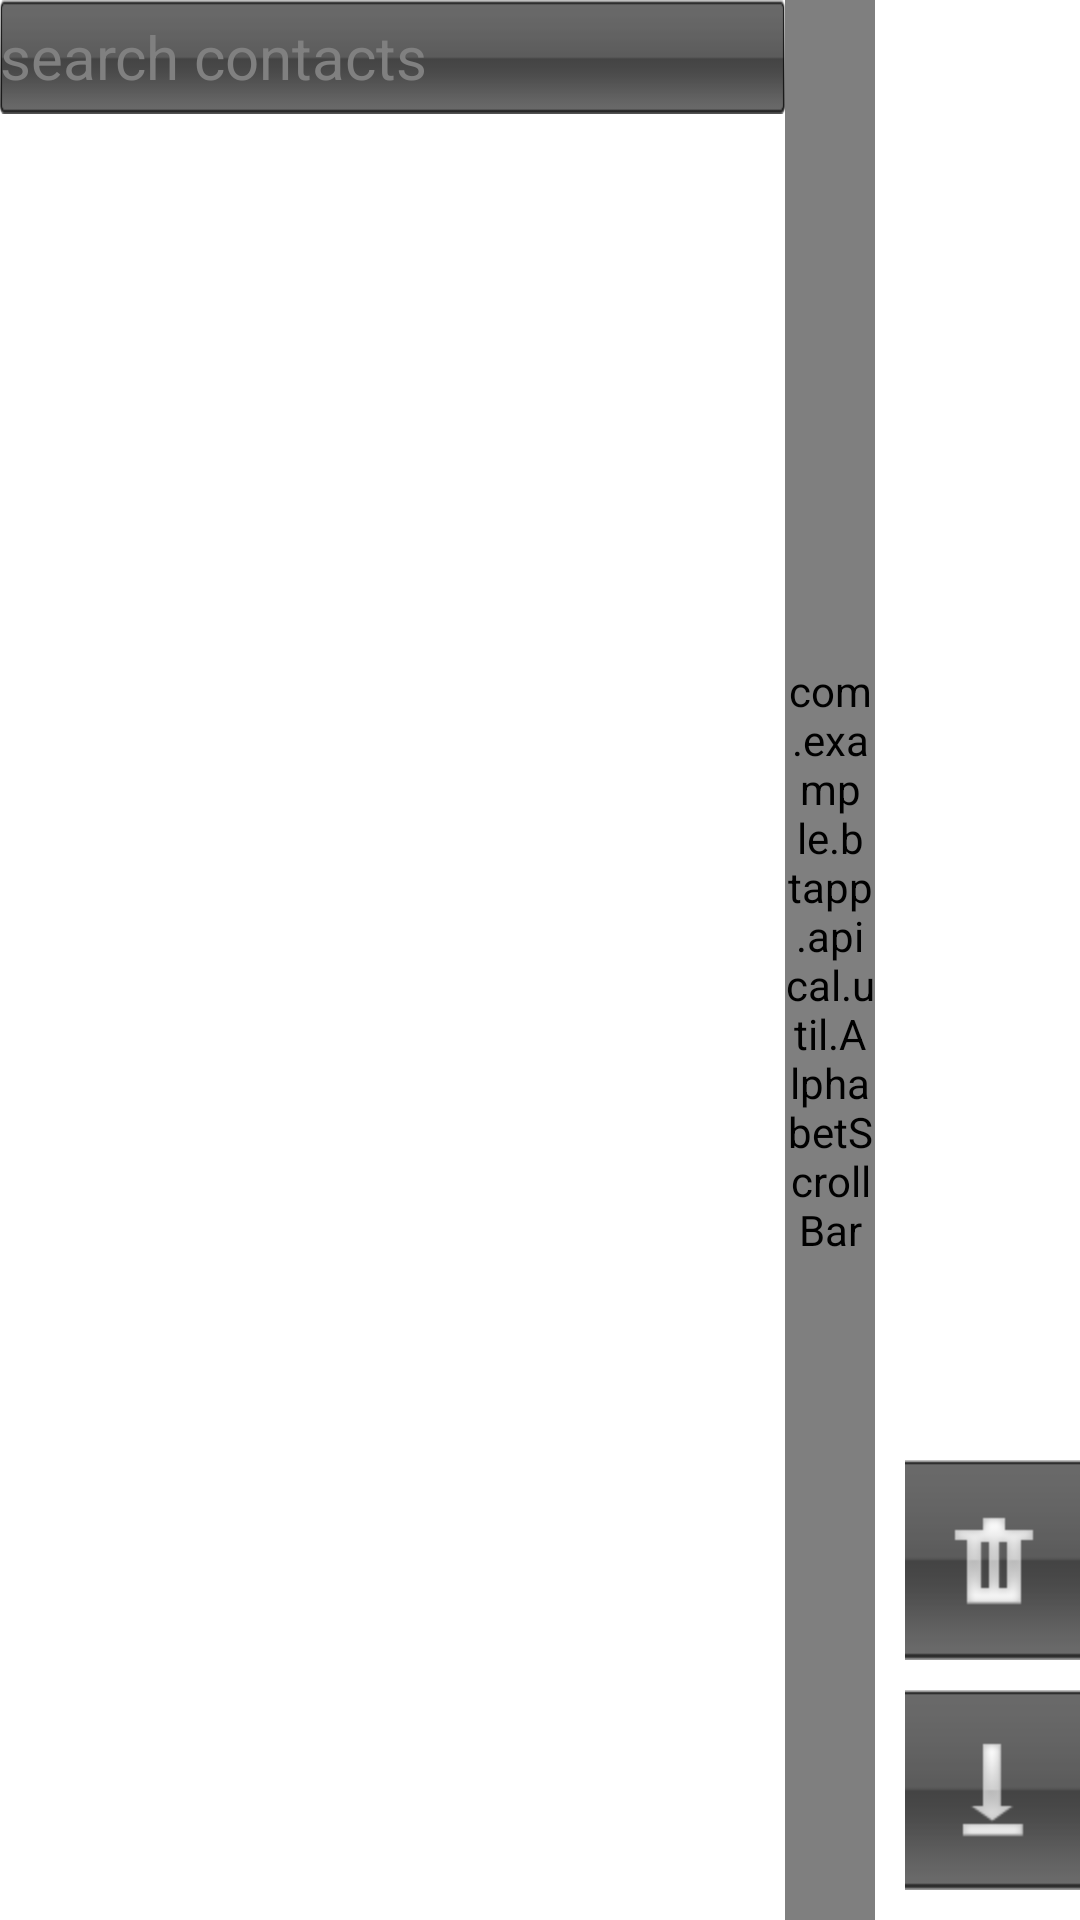

The Android layout XML behind this screen, and the referenced resources:
<!-- AndroidManifest.xml: application theme AppTheme -->
<!-- res/layout/phonebook_fragment.xml -->
<?xml version="1.0" encoding="utf-8"?>

<LinearLayout xmlns:android="http://schemas.android.com/apk/res/android"
    android:layout_width="match_parent"
    android:layout_height="match_parent"
    android:orientation="horizontal" >
    
    <FrameLayout 
        android:layout_width="0dp"
        android:layout_height="match_parent"
        android:layout_weight="5">
        
        <LinearLayout 
            android:layout_width="match_parent"
		    android:layout_height="match_parent"
		    android:orientation="vertical"> 
            
		    <EditText 
		        android:id="@+id/pb_search_edit"
	            android:layout_width="match_parent"
	            android:layout_height="wrap_content"
	            android:drawableLeft="@drawable/pb_search_contacts"
	            android:layout_marginRight="30dp"
	            android:hint="@string/search_contacts"
	            android:textSize="@dimen/text_small_size" 
                android:textColor="#FFFFFF"
                android:background="@drawable/phoneedit_backgnd" />
    
            <ListView 
	            android:id="@+id/pb_listvew"
	            android:layout_width="match_parent"
	            android:layout_height="match_parent"
	           	android:dividerHeight="2dp"
	            android:divider="#FFFFFF"
	            android:layout_marginRight="30dp"/>

        </LinearLayout>
        
        <TextView 
            android:id="@+id/pb_letter_notice"
            android:layout_gravity="center"
            android:layout_width="wrap_content"
            android:layout_height="wrap_content"
            android:background="@drawable/toast_letter_bg"
            android:gravity="center"
            android:textColor="#FFFFFF"
            android:textSize="50sp"
            android:visibility="gone"/>

        <TextView
            android:id="@+id/pb_nocontacts_notice"
            android:layout_width="wrap_content"
            android:layout_height="wrap_content"
            android:layout_gravity="center"
            android:gravity="center"
            android:textColor="#FFFFFF"
            android:textSize="@dimen/text_middle_size"
            android:text="@string/unconnect_notice"
            android:visibility="gone"/>

        <com.example.btapp.apical.util.AlphabetScrollBar
            android:id="@+id/pb_scrollbar"
            android:layout_gravity="right"
            android:layout_width="30dp"
            android:layout_height="match_parent"/>

    </FrameLayout>

    
    <LinearLayout 
        android:layout_width="0dp"
        android:layout_height="wrap_content"
        android:layout_weight="1"
        android:layout_marginLeft="10dp"
         android:layout_marginBottom="10dp"
        android:orientation="vertical"
        android:layout_gravity="bottom"
        android:gravity="center">
        <ImageButton 
            android:id="@+id/pb_delete_contact"
            android:layout_width="wrap_content"
            android:layout_height="wrap_content"
            android:paddingBottom="10dp"
            android:background="#00000000"
            android:src="@drawable/btn_del_pb"/>
        <ImageButton 
            android:id="@+id/pb_download_contact"
            android:layout_width="wrap_content"
            android:layout_height="wrap_content"
            android:background="#00000000"
            android:src="@drawable/btn_down_pb"/>
    </LinearLayout>
</LinearLayout>
<!-- resources referenced by this layout -->
<resources>
  <dimen name="text_middle_size">15dip</dimen>
  <dimen name="text_small_size">20dip</dimen>
  <!-- drawable btn_del_pb (drawable) -->
  <?xml version="1.0" encoding="utf-8"?>
  
  <selector xmlns:android="http://schemas.android.com/apk/res/android" >
  	<item android:state_pressed="true" android:drawable="@drawable/delete_pb_sel"/>
  	<item android:drawable="@drawable/delete_pb"></item>    
  
  </selector>
  <!-- drawable btn_down_pb (drawable) -->
  <?xml version="1.0" encoding="utf-8"?>
  
  <selector xmlns:android="http://schemas.android.com/apk/res/android" >
      <item android:state_pressed="true" android:drawable="@drawable/down_pb_sel"/>
      <item android:drawable="@drawable/down_pb"></item>
  
  </selector>
  <!-- drawable phoneedit_backgnd: png bitmap (drawable-hdpi, 895 bytes) -->
  <string name="search_contacts">search contacts</string>
  <string name="unconnect_notice">No Matching Contacts</string>
  <style name="AppTheme" parent="android:Theme.Light" />
  <!-- drawable delete_pb_sel: png bitmap (drawable-hdpi, 2829 bytes) -->
  <!-- drawable delete_pb: png bitmap (drawable-hdpi, 2414 bytes) -->
  <!-- drawable down_pb_sel: png bitmap (drawable-hdpi, 2541 bytes) -->
  <!-- drawable down_pb: png bitmap (drawable-hdpi, 2161 bytes) -->
</resources>
